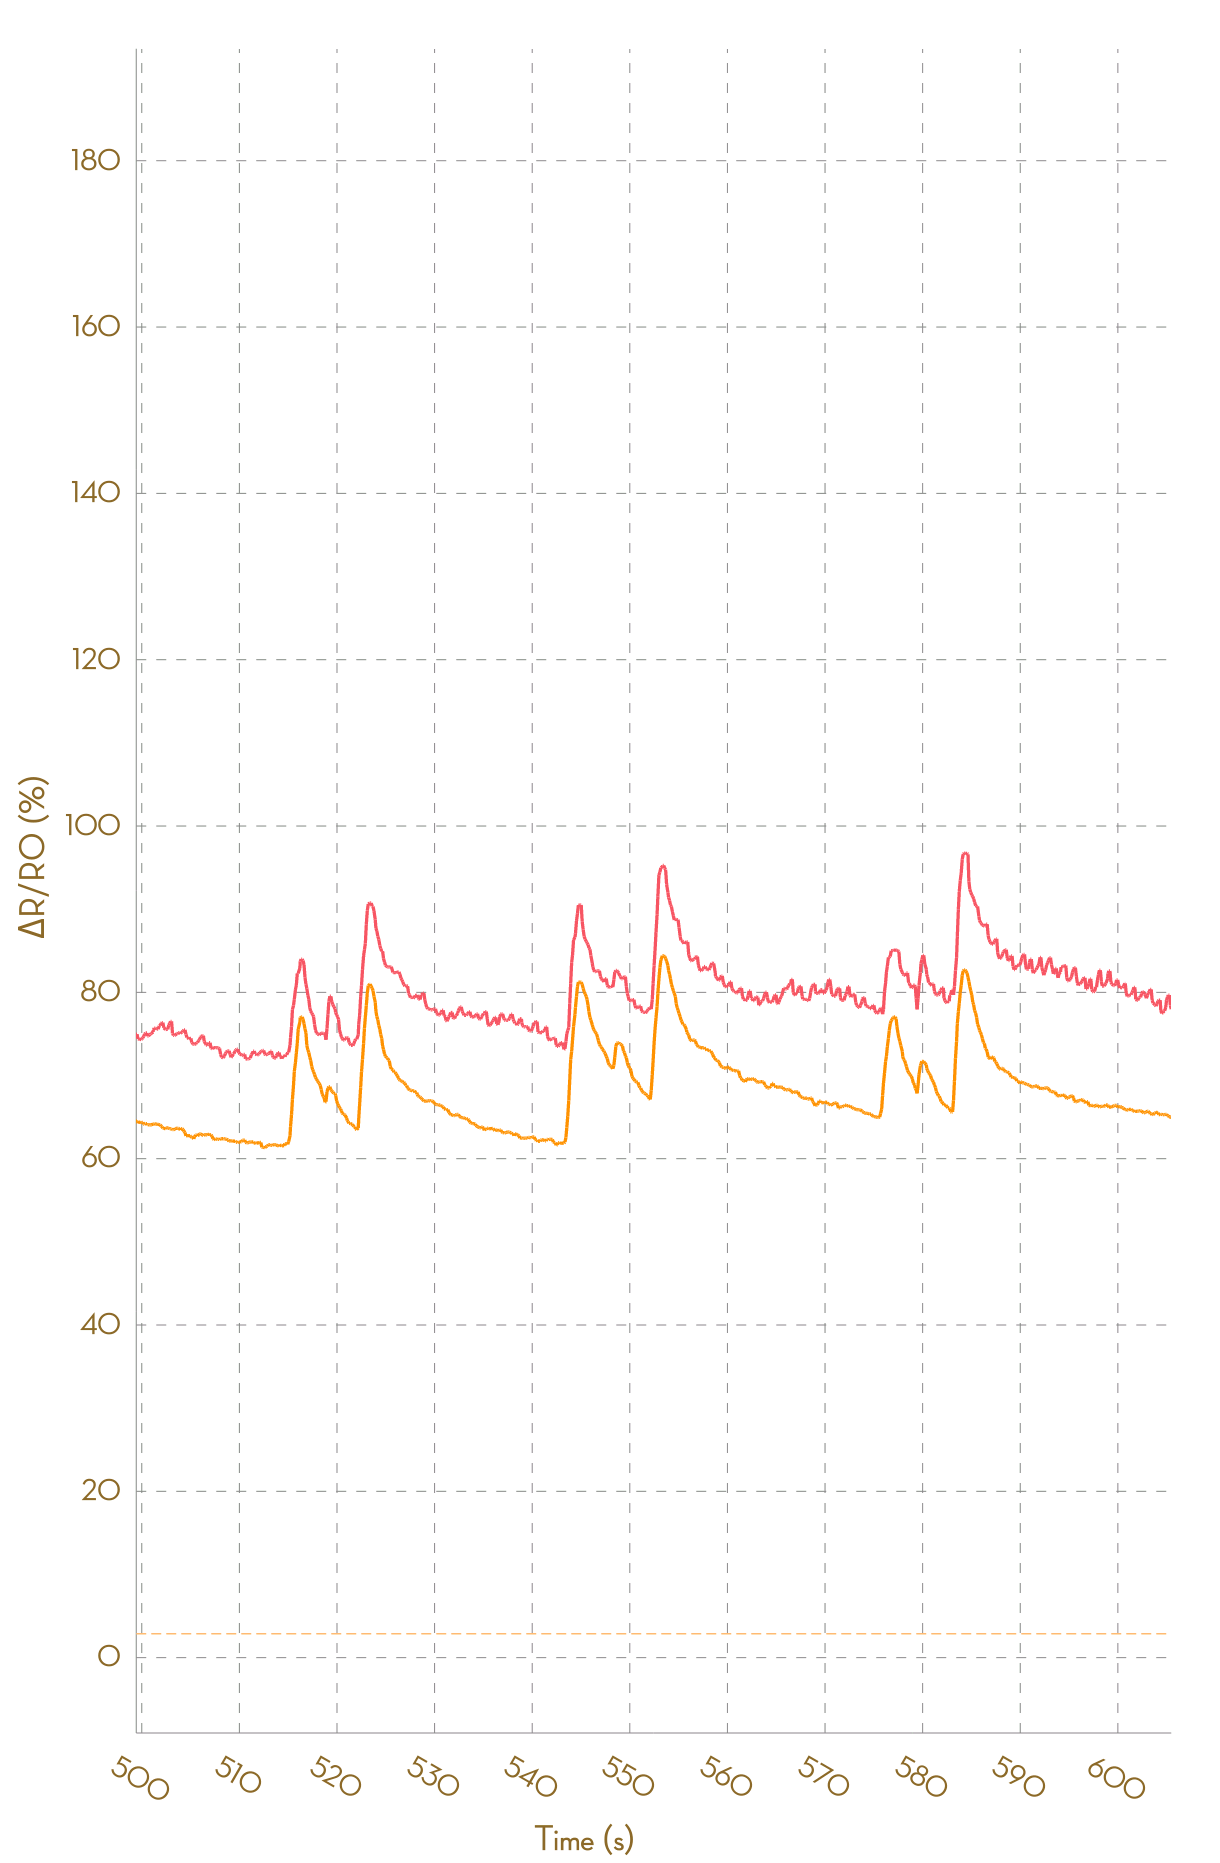

Data behind this chart, as committed beside it:
, Ch1, , Ch2, , Ch3, , Ch4, , Ch5, , Ch6, , Ch7, , Ch8, 
Time (s), R (kohm), ΔR/R0 (%), R (kohm), ΔR/R0 (%), R (kohm), ΔR/R0 (%), R (kohm), ΔR/R0 (%), R (kohm), ΔR/R0 (%), R (kohm), ΔR/R0 (%), R (kohm), ΔR/R0 (%), R (kohm), ΔR/R0 (%)
0.066, 4.951, 0.0000, 5.74, 0.0000, 23590, 0.0000, NA, NA, NA, NA, NA, NA, NA, NA, NA, NA
0.176, 4.95, 0.0000, 5.742, 0.0000, 25215, 0.0000, NA, NA, NA, NA, NA, NA, NA, NA, NA, NA
0.254, 4.95, 0.0000, 5.742, 0.0000, 46360, 0.0000, NA, NA, NA, NA, NA, NA, NA, NA, NA, NA
0.360, 4.946, 0.0000, 5.738, 0.0000, 50204, 0.0000, NA, NA, NA, NA, NA, NA, NA, NA, NA, NA
0.451, 4.946, 0.0000, 5.738, 0.0000, 53183, 0.0000, NA, NA, NA, NA, NA, NA, NA, NA, NA, NA
0.550, 4.949, 0.0000, 5.737, 0.0000, 53183, 0.0000, NA, NA, NA, NA, NA, NA, NA, NA, NA, NA
0.645, 4.949, 0.0000, 5.737, 0.0000, 23958, 0.0000, NA, NA, NA, NA, NA, NA, NA, NA, NA, NA
0.754, 4.947, 0.0000, 5.737, 0.0000, 27575, 0.0000, 188137, 0.0000, NA, NA, NA, NA, NA, NA, NA, NA
0.852, 5.194, 0.0000, 6.216, 0.0000, 30274, 0.0000, NA, NA, NA, NA, NA, NA, NA, NA, NA, NA
0.950, 5.544, 0.0000, 6.5, 0.0000, 30274, 0.0000, NA, NA, NA, NA, NA, NA, NA, NA, NA, NA
1.054, 5.752, 0.0000, 6.681, 2.779, 22114, -26.96, NA, NA, NA, NA, NA, NA, NA, NA, NA, NA
1.160, 5.89, 2.401, 6.834, 5.129, 24033, -20.62, NA, NA, NA, NA, NA, NA, NA, NA, NA, NA
1.243, 5.99, 4.144, 6.931, 6.622, 43198, 42.69, NA, NA, NA, NA, NA, NA, NA, NA, NA, NA
1.346, 6.054, 5.246, 7.03, 8.148, 50632, 67.25, NA, NA, NA, NA, NA, NA, NA, NA, NA, NA
1.444, 6.122, 6.433, 7.075, 8.851, 58396, 92.89, NA, NA, NA, NA, NA, NA, NA, NA, NA, NA
1.550, 6.163, 7.152, 7.148, 9.972, 58396, 92.89, NA, NA, NA, NA, NA, NA, NA, NA, NA, NA
1.636, 6.186, 7.546, 7.212, 10.96, 26187, -13.5, NA, NA, NA, NA, NA, NA, NA, NA, NA, NA
1.734, 6.221, 8.154, 7.272, 11.87, 28810, -4.836, NA, NA, NA, NA, NA, NA, NA, NA, NA, NA
1.837, 6.239, 8.471, 7.304, 12.37, 31358, 3.579, NA, NA, NA, NA, NA, NA, NA, NA, NA, NA
1.927, 6.257, 8.772, 7.319, 12.6, 31358, 3.579, NA, NA, NA, NA, NA, NA, NA, NA, NA, NA
2.032, 6.257, 8.772, 7.327, 12.73, 22487, -25.72, NA, NA, NA, NA, NA, NA, NA, NA, NA, NA
2.131, 6.253, 8.705, 7.327, 12.73, 24236, -19.94, NA, NA, NA, NA, NA, NA, NA, NA, NA, NA
2.230, 6.224, 8.207, 7.32, 12.61, 42916, 41.76, NA, NA, NA, NA, NA, NA, NA, NA, NA, NA
2.339, 6.185, 7.53, 7.299, 12.29, 49926, 64.92, NA, NA, NA, NA, NA, NA, NA, NA, NA, NA
2.418, 6.163, 7.143, 7.289, 12.14, 58581, 93.5, NA, NA, NA, NA, NA, NA, NA, NA, NA, NA
2.562, 6.137, 6.689, 7.264, 11.75, 58581, 93.5, NA, NA, NA, NA, NA, NA, NA, NA, NA, NA
2.620, 6.12, 6.398, 7.239, 11.37, 26915, -11.1, 194394, 0.0000, NA, NA, NA, NA, NA, NA, NA, NA
2.727, 6.09, 5.871, 7.22, 11.07, 56959, 88.15, NA, NA, NA, NA, NA, NA, NA, NA, NA, NA
2.820, 6.067, 5.482, 7.199, 10.76, NA, NA, NA, NA, NA, NA, NA, NA, NA, NA, NA, NA
2.917, 6.054, 5.256, 7.185, 10.54, NA, NA, NA, NA, NA, NA, NA, NA, NA, NA, NA, NA
3.021, 6.03, 4.836, 7.156, 10.08, 30921, 2.136, NA, NA, NA, NA, NA, NA, NA, NA, NA, NA
3.120, 6.018, 4.617, 7.139, 9.834, 31864, 5.251, NA, NA, NA, NA, NA, NA, NA, NA, NA, NA
3.234, 6.004, 4.375, 7.115, 9.452, 31864, 5.251, NA, NA, NA, NA, NA, NA, NA, NA, NA, NA
3.320, 5.998, 4.269, 7.093, 9.113, 23257, -23.18, NA, NA, NA, NA, NA, NA, NA, NA, NA, NA
3.411, 6.02, 4.656, 7.085, 8.993, 24359, -19.54, NA, NA, NA, NA, NA, NA, NA, NA, NA, NA
3.510, 6.028, 4.801, 7.101, 9.246, 42855, 41.56, NA, NA, NA, NA, NA, NA, NA, NA, NA, NA
3.613, 6.035, 4.916, 7.133, 9.728, 44999, 48.64, NA, NA, NA, NA, NA, NA, NA, NA, NA, NA
3.714, 6.035, 4.916, 7.133, 9.738, 44999, 48.64, NA, NA, NA, NA, NA, NA, NA, NA, NA, NA
3.815, 6.034, 4.897, 7.133, 9.738, 31667, 4.601, NA, NA, NA, NA, NA, NA, NA, NA, NA, NA
3.921, 6.034, 4.897, 7.114, 9.445, 31667, 4.601, NA, NA, NA, NA, NA, NA, NA, NA, NA, NA
4.011, 6.025, 4.743, 7.107, 9.338, 22575, -25.43, NA, NA, NA, NA, NA, NA, NA, NA, NA, NA
4.110, 6.017, 4.6, 7.097, 9.186, 24653, -18.57, NA, NA, NA, NA, NA, NA, NA, NA, NA, NA
4.202, 5.994, 4.212, 7.088, 9.041, 44522, 47.06, NA, NA, NA, NA, NA, NA, NA, NA, NA, NA
4.331, 5.987, 4.08, 7.078, 8.884, 52224, 72.51, NA, NA, NA, NA, NA, NA, NA, NA, NA, NA
4.402, 5.983, 4.012, 7.067, 8.716, 60294, 99.16, NA, NA, NA, NA, NA, NA, NA, NA, NA, NA
4.508, 5.981, 3.978, 7.053, 8.497, 60294, 99.16, NA, NA, NA, NA, NA, NA, NA, NA, NA, NA
4.594, 5.985, 4.047, 7.04, 8.306, 27091, -10.51, NA, NA, NA, NA, NA, NA, NA, NA, NA, NA
4.696, 6.048, 5.146, 7.077, 8.882, 29661, -2.025, NA, NA, NA, NA, NA, NA, NA, NA, NA, NA
4.792, 6.173, 7.313, 7.186, 10.55, 29661, -2.025, NA, NA, NA, NA, NA, NA, NA, NA, NA, NA
4.890, 6.263, 8.89, 7.275, 11.93, 21496, -29, NA, NA, NA, NA, NA, NA, NA, NA, NA, NA
4.988, 6.353, 10.45, 7.394, 13.76, 22663, -25.14, NA, NA, NA, NA, NA, NA, NA, NA, NA, NA
5.090, 6.401, 11.27, 7.5, 15.39, 24731, -18.31, NA, NA, NA, NA, NA, NA, NA, NA, NA, NA
5.185, 6.445, 12.05, 7.588, 16.73, 44181, 45.94, NA, NA, NA, NA, NA, NA, NA, NA, NA, NA
5.279, 6.478, 12.61, 7.629, 17.37, 51592, 70.42, NA, NA, NA, NA, NA, NA, NA, NA, NA, NA
5.378, 6.502, 13.03, 7.663, 17.88, 60356, 99.37, NA, NA, NA, NA, NA, NA, NA, NA, NA, NA
5.479, 6.512, 13.21, 7.677, 18.1, 60356, 99.37, NA, NA, NA, NA, NA, NA, NA, NA, NA, NA
5.575, 6.513, 13.22, 7.677, 18.1, 27746, -8.349, NA, NA, NA, NA, NA, NA, NA, NA, NA, NA
5.669, 6.513, 13.22, 7.67, 18, 30480, 0.6790, NA, NA, NA, NA, NA, NA, NA, NA, NA, NA
5.769, 6.494, 12.89, 7.646, 17.62, 30480, 0.6790, NA, NA, NA, NA, NA, NA, NA, NA, NA, NA
... 6,096 more rows
